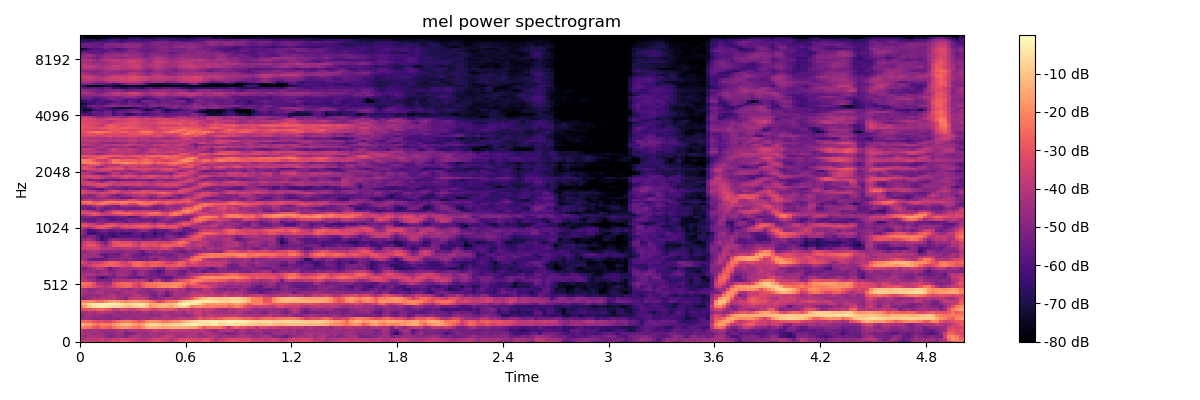

Values plotted in this chart, from the file beside it:
-3.402073669433593750e+01, -3.285067749023437500e+01, -3.349805450439453125e+01, -3.539723968505859375e+01, -3.656401443481445312e+01, -3.419267272949218750e+01, -3.442907333374023438e+01, -3.273357772827148438e+01, -3.093822860717773438e+01, -3.058248329162597656e+01, -2.892818260192871094e+01, -2.874599647521972656e+01, -2.998131179809570312e+01, -3.253025054931640625e+01, -3.537192916870117188e+01, -3.613766860961914062e+01, -3.543745422363281250e+01, -3.187821197509765625e+01, -2.941739273071289062e+01, -2.880902862548828125e+01, -3.107870101928710938e+01, -3.606721115112304688e+01, -3.972827911376953125e+01, -3.473964691162109375e+01
-4.299612808227539062e+01, -4.015939331054687500e+01, -3.978729629516601562e+01, -3.889201354980468750e+01, -3.899563598632812500e+01, -3.611573791503906250e+01, -3.924954605102539062e+01, -3.882131195068359375e+01, -3.610678482055664062e+01, -3.684944152832031250e+01, -3.395227813720703125e+01, -3.500173950195312500e+01, -3.616881561279296875e+01, -3.673510742187500000e+01, -3.949657440185546875e+01, -4.141835403442382812e+01, -4.008521270751953125e+01, -3.673856353759765625e+01, -3.523283386230468750e+01, -3.418193817138671875e+01, -3.571831130981445312e+01, -3.679699707031250000e+01, -4.064436340332031250e+01, -3.699600219726562500e+01
-4.312069702148437500e+01, -4.642134857177734375e+01, -4.138302612304687500e+01, -4.255527114868164062e+01, -4.210674285888671875e+01, -4.395173645019531250e+01, -4.732308959960937500e+01, -5.018169403076171875e+01, -4.892820739746093750e+01, -4.608810424804687500e+01, -4.657013320922851562e+01, -5.060335540771484375e+01, -4.506405258178710938e+01, -4.155012512207031250e+01, -4.136564636230468750e+01, -4.532254028320312500e+01, -4.514775085449218750e+01, -4.403253173828125000e+01, -4.173358154296875000e+01, -4.443730163574218750e+01, -3.940296173095703125e+01, -3.661045455932617188e+01, -3.901396560668945312e+01, -4.202435302734375000e+01
-4.025959777832031250e+01, -4.328364944458007812e+01, -4.405348968505859375e+01, -4.656668090820312500e+01, -4.357999801635742188e+01, -4.385981369018554688e+01, -4.896504211425781250e+01, -4.887469482421875000e+01, -4.648466110229492188e+01, -4.496798706054687500e+01, -4.547323226928710938e+01, -5.134750366210937500e+01, -5.184888458251953125e+01, -4.928070068359375000e+01, -4.335206222534179688e+01, -4.532327651977539062e+01, -4.713091278076171875e+01, -4.287429046630859375e+01, -4.339462661743164062e+01, -4.462065124511718750e+01, -4.631072998046875000e+01, -4.288403320312500000e+01, -4.044686126708984375e+01, -4.313941955566406250e+01
-3.795539093017578125e+01, -4.242934799194335938e+01, -4.383668899536132812e+01, -4.292715454101562500e+01, -4.370149993896484375e+01, -4.574219894409179688e+01, -4.477029800415039062e+01, -4.505301666259765625e+01, -4.547716522216796875e+01, -4.300401306152343750e+01, -4.220806884765625000e+01, -4.638117980957031250e+01, -4.370098114013671875e+01, -4.272782135009765625e+01, -4.402958679199218750e+01, -4.281525802612304688e+01, -4.185856628417968750e+01, -4.056936264038085938e+01, -3.711521148681640625e+01, -3.924198150634765625e+01, -4.039687728881835938e+01, -4.040778732299804688e+01, -3.831456756591796875e+01, -3.795158004760742188e+01
-2.117730712890625000e+01, -2.235932159423828125e+01, -2.427931404113769531e+01, -2.961576080322265625e+01, -3.110908889770507812e+01, -2.581781959533691406e+01, -2.612213325500488281e+01, -2.913887977600097656e+01, -2.396883392333984375e+01, -2.069577407836914062e+01, -1.910123252868652344e+01, -1.845676231384277344e+01, -2.017297935485839844e+01, -2.254669570922851562e+01, -2.486717224121093750e+01, -1.979109191894531250e+01, -1.476423645019531250e+01, -1.271393108367919922e+01, -1.281075096130371094e+01, -1.375884819030761719e+01, -1.520317649841308594e+01, -1.469215774536132812e+01, -1.300531673431396484e+01, -1.292462348937988281e+01
-1.434601974487304688e+01, -1.476637840270996094e+01, -1.676676368713378906e+01, -2.158387184143066406e+01, -2.407386398315429688e+01, -2.099756813049316406e+01, -2.142370414733886719e+01, -2.201435661315917969e+01, -1.805029869079589844e+01, -1.428917217254638672e+01, -1.203290748596191406e+01, -1.140968704223632812e+01, -1.254730129241943359e+01, -1.523885154724121094e+01, -1.991876029968261719e+01, -1.568407535552978516e+01, -9.572537422180175781e+00, -7.049146652221679688e+00, -6.731399536132812500e+00, -7.830438613891601562e+00, -9.995876312255859375e+00, -1.003768825531005859e+01, -8.163339614868164062e+00, -7.167507171630859375e+00
-2.513034820556640625e+01, -2.469635009765625000e+01, -2.610356521606445312e+01, -2.994841003417968750e+01, -3.228372955322265625e+01, -3.176005172729492188e+01, -3.393695068359375000e+01, -3.325909042358398438e+01, -2.915062332153320312e+01, -2.520565605163574219e+01, -2.239197731018066406e+01, -2.184142684936523438e+01, -2.255514144897460938e+01, -2.477672767639160156e+01, -2.930419158935546875e+01, -2.646491050720214844e+01, -2.093258094787597656e+01, -1.875468826293945312e+01, -1.832813644409179688e+01, -1.924775123596191406e+01, -2.298724937438964844e+01, -2.369273185729980469e+01, -2.099184608459472656e+01, -1.923785400390625000e+01
-4.455106353759765625e+01, -4.409219360351562500e+01, -4.503356552124023438e+01, -4.854910278320312500e+01, -4.876636886596679688e+01, -4.634939575195312500e+01, -4.785694885253906250e+01, -4.846659088134765625e+01, -4.778374481201171875e+01, -5.075362777709960938e+01, -4.669908905029296875e+01, -4.434159851074218750e+01, -4.499804687500000000e+01, -4.797874450683593750e+01, -4.553945541381835938e+01, -4.414830398559570312e+01, -4.489209747314453125e+01, -4.284513854980468750e+01, -4.043944549560546875e+01, -4.232977294921875000e+01, -4.119357299804687500e+01, -4.095357131958007812e+01, -4.069697570800781250e+01, -4.017044067382812500e+01
-5.031781005859375000e+01, -4.540074157714843750e+01, -4.318898773193359375e+01, -4.452873229980468750e+01, -4.358587265014648438e+01, -4.660791015625000000e+01, -4.856560516357421875e+01, -5.030754089355468750e+01, -4.640433502197265625e+01, -4.532412719726562500e+01, -4.670898437500000000e+01, -4.731943893432617188e+01, -4.644264221191406250e+01, -4.461195373535156250e+01, -4.555671310424804688e+01, -4.510242462158203125e+01, -4.604476928710937500e+01, -4.769062805175781250e+01, -4.717144393920898438e+01, -4.755082702636718750e+01, -4.233077239990234375e+01, -4.064540863037109375e+01, -4.381500244140625000e+01, -4.487613677978515625e+01
-4.180367279052734375e+01, -4.479956436157226562e+01, -4.152381134033203125e+01, -4.396543121337890625e+01, -4.089685821533203125e+01, -3.838041305541992188e+01, -4.152398681640625000e+01, -4.295291137695312500e+01, -4.400549316406250000e+01, -4.817533874511718750e+01, -4.539002227783203125e+01, -4.377291107177734375e+01, -4.659907150268554688e+01, -4.510114288330078125e+01, -4.685071563720703125e+01, -4.292879867553710938e+01, -4.158283233642578125e+01, -4.659017181396484375e+01, -4.391226959228515625e+01, -4.346102142333984375e+01, -4.291345214843750000e+01, -4.219916534423828125e+01, -4.650068283081054688e+01, -4.259230804443359375e+01
-3.142060661315917969e+01, -3.099826431274414062e+01, -2.991158676147460938e+01, -2.843290901184082031e+01, -2.654734802246093750e+01, -2.626126670837402344e+01, -2.840824508666992188e+01, -3.065452003479003906e+01, -3.702808380126953125e+01, -3.610930633544921875e+01, -3.278646850585937500e+01, -3.486959838867187500e+01, -3.675131988525390625e+01, -3.628089141845703125e+01, -3.260160446166992188e+01, -2.920608901977539062e+01, -3.089863586425781250e+01, -3.343035888671875000e+01, -3.640910339355468750e+01, -3.211303710937500000e+01, -3.017722892761230469e+01, -3.112433624267578125e+01, -2.998705482482910156e+01, -3.338495635986328125e+01
-2.216800117492675781e+01, -1.570052623748779297e+01, -8.826644897460937500e+00, -4.997852325439453125e+00, -3.539630889892578125e+00, -3.041149139404296875e+00, -3.455450057983398438e+00, -5.208641052246093750e+00, -6.400505065917968750e+00, -6.847837448120117188e+00, -8.080377578735351562e+00, -1.033911705017089844e+01, -1.157488632202148438e+01, -9.020007133483886719e+00, -6.585809707641601562e+00, -6.464584350585937500e+00, -1.113506603240966797e+01, -1.790256118774414062e+01, -1.500485610961914062e+01, -1.261633300781250000e+01, -1.097932052612304688e+01, -1.309525680541992188e+01, -1.580763816833496094e+01, -1.109911155700683594e+01
-1.429090023040771484e+01, -1.025225639343261719e+01, -5.633163452148437500e+00, -3.311691284179687500e+00, -2.623157501220703125e+00, -2.206331253051757812e+00, -1.578908920288085938e+00, -1.402824401855468750e+00, -1.810710906982421875e+00, -2.811298370361328125e+00, -4.653860092163085938e+00, -6.564565658569335938e+00, -6.162883758544921875e+00, -4.438102722167968750e+00, -3.141599655151367188e+00, -3.910575866699218750e+00, -8.343013763427734375e+00, -1.447166824340820312e+01, -1.301706218719482422e+01, -1.299624061584472656e+01, -1.099180030822753906e+01, -1.053969764709472656e+01, -1.132688903808593750e+01, -8.081832885742187500e+00
-2.327630043029785156e+01, -2.075800704956054688e+01, -1.952177429199218750e+01, -2.103848266601562500e+01, -2.401733398437500000e+01, -2.419405746459960938e+01, -1.942908859252929688e+01, -1.545946788787841797e+01, -1.481961441040039062e+01, -1.647950363159179688e+01, -1.934432983398437500e+01, -2.112808609008789062e+01, -1.820585441589355469e+01, -1.736632728576660156e+01, -1.730053329467773438e+01, -1.845122146606445312e+01, -1.977440261840820312e+01, -2.293721580505371094e+01, -2.734233474731445312e+01, -3.398952865600585938e+01, -3.057700920104980469e+01, -2.423134040832519531e+01, -2.370263862609863281e+01, -2.255765724182128906e+01
-4.708418273925781250e+01, -4.981453704833984375e+01, -4.676281738281250000e+01, -4.161764526367187500e+01, -4.324471282958984375e+01, -4.016411590576171875e+01, -4.045846939086914062e+01, -3.937821960449218750e+01, -3.905996704101562500e+01, -4.302299499511718750e+01, -4.471701049804687500e+01, -4.880075836181640625e+01, -4.010908508300781250e+01, -3.709504699707031250e+01, -3.703855133056640625e+01, -3.632466888427734375e+01, -4.059748840332031250e+01, -4.807071685791015625e+01, -5.018464660644531250e+01, -4.721243286132812500e+01, -4.585777282714843750e+01, -4.304222869873046875e+01, -4.152225875854492188e+01, -4.390979766845703125e+01
-4.246045684814453125e+01, -4.758510208129882812e+01, -4.743840026855468750e+01, -4.605607604980468750e+01, -4.838958740234375000e+01, -4.423162078857421875e+01, -4.450455093383789062e+01, -4.143713378906250000e+01, -4.021897888183593750e+01, -4.503307723999023438e+01, -4.345146179199218750e+01, -4.538796234130859375e+01, -4.515771102905273438e+01, -3.957542419433593750e+01, -3.991919708251953125e+01, -4.530175781250000000e+01, -4.320528030395507812e+01, -5.074536132812500000e+01, -5.342463684082031250e+01, -4.679216384887695312e+01, -4.950028228759765625e+01, -5.574823760986328125e+01, -4.974871826171875000e+01, -4.312519836425781250e+01
-3.946680450439453125e+01, -4.380778503417968750e+01, -4.442568969726562500e+01, -4.383701324462890625e+01, -4.168791198730468750e+01, -4.157369995117187500e+01, -4.629543685913085938e+01, -4.373895263671875000e+01, -4.515291595458984375e+01, -4.883692932128906250e+01, -4.439319229125976562e+01, -4.058395385742187500e+01, -4.154089355468750000e+01, -4.144275665283203125e+01, -4.715510940551757812e+01, -4.684597778320312500e+01, -4.816394042968750000e+01, -5.032889175415039062e+01, -5.046005249023437500e+01, -4.495059967041015625e+01, -4.552050781250000000e+01, -5.339128875732421875e+01, -4.819690704345703125e+01, -4.296586227416992188e+01
-3.734119415283203125e+01, -4.369203948974609375e+01, -4.703937911987304688e+01, -4.542926788330078125e+01, -4.397451400756835938e+01, -4.215649414062500000e+01, -4.309080123901367188e+01, -4.516129302978515625e+01, -4.332588958740234375e+01, -4.141471862792968750e+01, -4.483554458618164062e+01, -4.386532974243164062e+01, -4.584025573730468750e+01, -4.323667907714843750e+01, -4.199362182617187500e+01, -4.627663803100585938e+01, -4.783212661743164062e+01, -4.698503112792968750e+01, -4.450818634033203125e+01, -4.220925140380859375e+01, -4.096807479858398438e+01, -4.445858383178710938e+01, -3.971484375000000000e+01, -3.965502166748046875e+01
-2.677142143249511719e+01, -2.579272270202636719e+01, -2.780464744567871094e+01, -3.192219543457031250e+01, -3.540854644775390625e+01, -3.797555923461914062e+01, -4.069995117187500000e+01, -3.791534805297851562e+01, -3.235253524780273438e+01, -2.891050338745117188e+01, -2.709799575805664062e+01, -2.565572357177734375e+01, -2.689890098571777344e+01, -3.217346954345703125e+01, -3.663091659545898438e+01, -2.927320289611816406e+01, -2.515815544128417969e+01, -2.433413505554199219e+01, -2.409512901306152344e+01, -2.191070556640625000e+01, -1.996785545349121094e+01, -1.965428543090820312e+01, -1.924531936645507812e+01, -1.923538780212402344e+01
-2.292066955566406250e+01, -2.306887435913085938e+01, -2.535226440429687500e+01, -3.105907821655273438e+01, -4.047991561889648438e+01, -4.175063323974609375e+01, -4.501951217651367188e+01, -4.252214050292968750e+01, -3.137393188476562500e+01, -2.668321037292480469e+01, -2.537317848205566406e+01, -2.483480834960937500e+01, -2.537127304077148438e+01, -3.062587738037109375e+01, -3.456317901611328125e+01, -2.755953216552734375e+01, -2.441692161560058594e+01, -2.422712135314941406e+01, -2.259297180175781250e+01, -2.095158386230468750e+01, -2.138623428344726562e+01, -2.143349075317382812e+01, -2.136588287353515625e+01, -1.955604553222656250e+01
-3.876479339599609375e+01, -3.992780303955078125e+01, -4.180146408081054688e+01, -4.611362457275390625e+01, -5.275923156738281250e+01, -4.973745727539062500e+01, -5.092964553833007812e+01, -5.043622589111328125e+01, -4.255671310424804688e+01, -4.346211242675781250e+01, -4.084922027587890625e+01, -4.166743469238281250e+01, -4.199122619628906250e+01, -4.095955657958984375e+01, -4.068399047851562500e+01, -3.956908416748046875e+01, -4.371402740478515625e+01, -5.516556167602539062e+01, -4.148935699462890625e+01, -3.904517745971679688e+01, -4.730094146728515625e+01, -5.236883544921875000e+01, -4.631534576416015625e+01, -3.832136154174804688e+01
-3.965737915039062500e+01, -4.401333618164062500e+01, -4.891016006469726562e+01, -4.927884674072265625e+01, -5.539628982543945312e+01, -6.342158508300781250e+01, -5.794820022583007812e+01, -5.246256256103515625e+01, -5.289099502563476562e+01, -4.975465011596679688e+01, -4.816951370239257812e+01, -5.149978637695312500e+01, -5.301713562011718750e+01, -5.371957778930664062e+01, -5.688993835449218750e+01, -5.344795608520507812e+01, -5.103457260131835938e+01, -5.217605590820312500e+01, -5.159383010864257812e+01, -5.294020080566406250e+01, -5.704059600830078125e+01, -5.796847534179687500e+01, -5.718699645996093750e+01, -4.889647293090820312e+01
-4.298291778564453125e+01, -4.233960342407226562e+01, -4.177908325195312500e+01, -4.315374755859375000e+01, -4.567095184326171875e+01, -4.544816589355468750e+01, -4.442271423339843750e+01, -4.776689147949218750e+01, -5.058888244628906250e+01, -4.408680725097656250e+01, -4.298548126220703125e+01, -4.480493927001953125e+01, -4.834468460083007812e+01, -5.286469268798828125e+01, -4.634026336669921875e+01, -4.483395385742187500e+01, -4.937402343750000000e+01, -5.322765350341796875e+01, -5.480279541015625000e+01, -5.568824768066406250e+01, -5.265629577636718750e+01, -4.804404449462890625e+01, -4.744297790527343750e+01, -4.812356185913085938e+01
-4.507484817504882812e+01, -4.627810668945312500e+01, -4.561491394042968750e+01, -4.641738510131835938e+01, -4.897036743164062500e+01, -4.540319442749023438e+01, -4.455737304687500000e+01, -5.035609436035156250e+01, -5.040905761718750000e+01, -4.577685546875000000e+01, -4.480377578735351562e+01, -4.552466583251953125e+01, -4.667311859130859375e+01, -5.286632156372070312e+01, -4.680786514282226562e+01, -4.452419662475585938e+01, -4.848012161254882812e+01, -5.386453247070312500e+01, -5.568316650390625000e+01, -5.977136611938476562e+01, -5.532551574707031250e+01, -4.827338409423828125e+01, -4.633570098876953125e+01, -4.781373596191406250e+01
-4.847692871093750000e+01, -5.164572143554687500e+01, -4.698497009277343750e+01, -4.345503997802734375e+01, -4.021458053588867188e+01, -4.006468963623046875e+01, -4.523025894165039062e+01, -5.406848907470703125e+01, -4.878759765625000000e+01, -4.597460937500000000e+01, -4.322634124755859375e+01, -4.324778747558593750e+01, -4.367210006713867188e+01, -4.283842086791992188e+01, -4.199306488037109375e+01, -4.002378463745117188e+01, -4.000532913208007812e+01, -4.187650680541992188e+01, -4.857692337036132812e+01, -5.218396759033203125e+01, -5.197668457031250000e+01, -4.067020797729492188e+01, -3.796691894531250000e+01, -4.110087585449218750e+01
-3.824515151977539062e+01, -3.901952362060546875e+01, -3.669734191894531250e+01, -3.183555221557617188e+01, -3.004859542846679688e+01, -2.843615341186523438e+01, -2.730044174194335938e+01, -2.714063262939453125e+01, -2.737096977233886719e+01, -2.879759216308593750e+01, -3.008158111572265625e+01, -3.334989166259765625e+01, -3.281254959106445312e+01, -2.546558761596679688e+01, -2.378225135803222656e+01, -2.746758460998535156e+01, -3.096805191040039062e+01, -2.672211456298828125e+01, -2.628938102722167969e+01, -2.774674224853515625e+01, -3.057674980163574219e+01, -3.047225379943847656e+01, -2.992604446411132812e+01, -2.829677963256835938e+01
-3.203685379028320312e+01, -3.527957916259765625e+01, -4.060633468627929688e+01, -3.684901428222656250e+01, -3.713612365722656250e+01, -3.410420989990234375e+01, -2.920220756530761719e+01, -2.651036643981933594e+01, -2.704154586791992188e+01, -2.916124343872070312e+01, -3.395112991333007812e+01, -3.580697631835937500e+01, -3.145046615600585938e+01, -2.592172431945800781e+01, -2.491764450073242188e+01, -2.803257369995117188e+01, -3.091552925109863281e+01, -2.855981636047363281e+01, -2.673133277893066406e+01, -2.740291976928710938e+01, -3.101946640014648438e+01, -3.451080322265625000e+01, -3.788816833496093750e+01, -3.187133216857910156e+01
-4.185944366455078125e+01, -4.482919692993164062e+01, -5.165679931640625000e+01, -5.564449310302734375e+01, -5.627945327758789062e+01, -5.578204345703125000e+01, -5.273364257812500000e+01, -5.013670349121093750e+01, -4.855458450317382812e+01, -4.980050659179687500e+01, -4.627552413940429688e+01, -4.955476379394531250e+01, -4.843319702148437500e+01, -5.149743652343750000e+01, -5.361617279052734375e+01, -5.299703216552734375e+01, -5.323313903808593750e+01, -4.895108413696289062e+01, -5.371565246582031250e+01, -4.738845825195312500e+01, -4.530963134765625000e+01, -4.873392486572265625e+01, -4.789986419677734375e+01, -4.866828918457031250e+01
-4.584638977050781250e+01, -4.352163696289062500e+01, -4.388019943237304688e+01, -4.499698638916015625e+01, -4.528105545043945312e+01, -4.987457656860351562e+01, -5.738388061523437500e+01, -5.286745452880859375e+01, -5.138459014892578125e+01, -5.244622802734375000e+01, -4.987447357177734375e+01, -4.460313034057617188e+01, -4.896081161499023438e+01, -5.380781936645507812e+01, -5.438423919677734375e+01, -5.201334381103515625e+01, -5.159761047363281250e+01, -4.710033416748046875e+01, -4.681184005737304688e+01, -4.650559234619140625e+01, -4.814550399780273438e+01, -5.100666809082031250e+01, -5.097954559326171875e+01, -5.125736999511718750e+01
-4.672482299804687500e+01, -4.397558593750000000e+01, -4.498867416381835938e+01, -4.358869934082031250e+01, -4.593847656250000000e+01, -5.482804870605468750e+01, -5.740512466430664062e+01, -5.234428787231445312e+01, -5.300962066650390625e+01, -5.555655670166015625e+01, -4.939995956420898438e+01, -4.514441680908203125e+01, -4.863249969482421875e+01, -5.383978271484375000e+01, -5.405158996582031250e+01, -5.795446014404296875e+01, -5.522109985351562500e+01, -5.175086212158203125e+01, -4.996232986450195312e+01, -5.023986053466796875e+01, -5.232777023315429688e+01, -5.179117584228515625e+01, -5.391687774658203125e+01, -5.007490539550781250e+01
-4.505704879760742188e+01, -4.610577392578125000e+01, -4.449183654785156250e+01, -4.276074218750000000e+01, -4.376059722900390625e+01, -4.575244140625000000e+01, -4.816240692138671875e+01, -4.866352462768554688e+01, -4.739342880249023438e+01, -4.922323608398437500e+01, -4.894543838500976562e+01, -4.831086730957031250e+01, -4.769844436645507812e+01, -4.787340927124023438e+01, -5.180202484130859375e+01, -5.568702697753906250e+01, -4.794157409667968750e+01, -4.573091888427734375e+01, -4.887796783447265625e+01, -4.459729003906250000e+01, -4.927085494995117188e+01, -4.857228088378906250e+01, -4.706213760375976562e+01, -4.951731109619140625e+01
-3.731687164306640625e+01, -3.545227813720703125e+01, -3.465484619140625000e+01, -3.475571823120117188e+01, -3.474175262451171875e+01, -3.960393142700195312e+01, -4.005261993408203125e+01, -3.951705169677734375e+01, -4.121999740600585938e+01, -4.287144470214843750e+01, -4.020555877685546875e+01, -3.876944732666015625e+01, -3.948732376098632812e+01, -4.228945159912109375e+01, -4.078982543945312500e+01, -3.525108337402343750e+01, -3.709252548217773438e+01, -3.832638931274414062e+01, -3.848826980590820312e+01, -3.691069793701171875e+01, -3.391754913330078125e+01, -3.338352966308593750e+01, -3.842232131958007812e+01, -4.577816009521484375e+01
-3.993340301513671875e+01, -3.426313781738281250e+01, -3.007484054565429688e+01, -2.948876380920410156e+01, -3.375481796264648438e+01, -4.302738952636718750e+01, -4.565191268920898438e+01, -3.848524093627929688e+01, -3.105299186706542969e+01, -2.871436119079589844e+01, -2.841233253479003906e+01, -2.800872039794921875e+01, -2.868190383911132812e+01, -3.257263183593750000e+01, -3.623709869384765625e+01, -2.922456169128417969e+01, -3.065576934814453125e+01, -3.208159255981445312e+01, -3.049411201477050781e+01, -3.208142852783203125e+01, -2.742308425903320312e+01, -2.629088592529296875e+01, -2.828358459472656250e+01, -2.853705787658691406e+01
-4.280348205566406250e+01, -3.440180206298828125e+01, -3.235727310180664062e+01, -3.510759735107421875e+01, -4.027046203613281250e+01, -4.746441650390625000e+01, -5.240944290161132812e+01, -4.021737670898437500e+01, -3.123218917846679688e+01, -2.896868705749511719e+01, -3.028187561035156250e+01, -3.128042030334472656e+01, -3.113633346557617188e+01, -3.531797790527343750e+01, -3.984791564941406250e+01, -3.384619140625000000e+01, -3.310996246337890625e+01, -3.347936248779296875e+01, -3.277981567382812500e+01, -3.511787796020507812e+01, -3.412459182739257812e+01, -3.475168609619140625e+01, -3.389735794067382812e+01, -2.939578056335449219e+01
-4.870130157470703125e+01, -4.639209365844726562e+01, -4.367177581787109375e+01, -4.827317047119140625e+01, -5.548671340942382812e+01, -6.208219528198242188e+01, -5.881333160400390625e+01, -5.096186828613281250e+01, -4.690332031250000000e+01, -4.810232162475585938e+01, -4.954409790039062500e+01, -4.855766296386718750e+01, -5.054814147949218750e+01, -5.154558181762695312e+01, -5.164113998413085938e+01, -5.494568634033203125e+01, -5.336070251464843750e+01, -5.271746826171875000e+01, -5.103080749511718750e+01, -4.853211212158203125e+01, -5.298014068603515625e+01, -5.202001190185546875e+01, -4.728398513793945312e+01, -4.536632537841796875e+01
-5.027143478393554688e+01, -5.427200698852539062e+01, -5.046420288085937500e+01, -5.036293029785156250e+01, -5.702542495727539062e+01, -6.496331787109375000e+01, -6.044682312011718750e+01, -6.063844680786132812e+01, -6.548147583007812500e+01, -6.068887710571289062e+01, -5.857154846191406250e+01, -5.871088790893554688e+01, -5.935777282714843750e+01, -5.826068115234375000e+01, -5.760106277465820312e+01, -6.266048431396484375e+01, -5.941750335693359375e+01, -5.754195022583007812e+01, -6.035134506225585938e+01, -5.605730819702148438e+01, -5.673384857177734375e+01, -5.039803314208984375e+01, -4.889950180053710938e+01, -5.347058486938476562e+01
-4.663004302978515625e+01, -5.209774398803710938e+01, -6.283492660522460938e+01, -6.494125366210937500e+01, -5.999081802368164062e+01, -5.780775833129882812e+01, -5.707702636718750000e+01, -6.204779052734375000e+01, -6.183588790893554688e+01, -5.926150894165039062e+01, -6.261512374877929688e+01, -6.293534469604492188e+01, -6.344176864624023438e+01, -5.702991485595703125e+01, -5.521749114990234375e+01, -6.069493484497070312e+01, -5.776242065429687500e+01, -5.816729736328125000e+01, -6.661589050292968750e+01, -5.960856246948242188e+01, -5.955388641357421875e+01, -5.434319305419921875e+01, -5.569445800781250000e+01, -5.680320739746093750e+01
-4.591221618652343750e+01, -5.166643524169921875e+01, -6.109609985351562500e+01, -5.819330978393554688e+01, -5.641623306274414062e+01, -5.172287750244140625e+01, -5.207194900512695312e+01, -5.557832336425781250e+01, -5.608408737182617188e+01, -5.373258209228515625e+01, -5.551861572265625000e+01, -5.318709564208984375e+01, -5.522734832763671875e+01, -5.499811553955078125e+01, -5.079397583007812500e+01, -4.694322204589843750e+01, -4.780361557006835938e+01, -5.477367782592773438e+01, -5.784522247314453125e+01, -5.564670562744140625e+01, -5.663236999511718750e+01, -5.709764480590820312e+01, -5.180383300781250000e+01, -4.789997100830078125e+01
-4.006658172607421875e+01, -4.279488372802734375e+01, -4.465860748291015625e+01, -3.689859008789062500e+01, -3.068385696411132812e+01, -2.930736541748046875e+01, -3.177204322814941406e+01, -3.731413269042968750e+01, -4.479849243164062500e+01, -4.451632308959960938e+01, -3.695341491699218750e+01, -3.454803466796875000e+01, -3.501819229125976562e+01, -3.510200119018554688e+01, -3.351281738281250000e+01, -3.182598304748535156e+01, -3.303565979003906250e+01, -3.560701751708984375e+01, -4.061182403564453125e+01, -3.507171249389648438e+01, -3.230012512207031250e+01, -3.323087310791015625e+01, -3.210848999023437500e+01, -3.288241958618164062e+01
-3.064002037048339844e+01, -2.947212982177734375e+01, -3.204869842529296875e+01, -3.197005462646484375e+01, -2.912719535827636719e+01, -2.885666275024414062e+01, -2.642473220825195312e+01, -2.632099342346191406e+01, -2.871391105651855469e+01, -3.405320739746093750e+01, -3.187115097045898438e+01, -2.850286102294921875e+01, -3.154157447814941406e+01, -2.893341064453125000e+01, -2.663626289367675781e+01, -2.789204788208007812e+01, -2.743279075622558594e+01, -2.952486610412597656e+01, -3.213457489013671875e+01, -2.728595352172851562e+01, -2.662093925476074219e+01, -3.138377761840820312e+01, -2.986655044555664062e+01, -2.987876129150390625e+01
-3.108340454101562500e+01, -3.184930419921875000e+01, -3.474914169311523438e+01, -3.970636367797851562e+01, -4.320151519775390625e+01, -4.483733749389648438e+01, -3.612723922729492188e+01, -3.108587265014648438e+01, -3.104053115844726562e+01, -3.534000778198242188e+01, -3.801654815673828125e+01, -3.709028625488281250e+01, -3.928519058227539062e+01, -3.680578613281250000e+01, -3.593618774414062500e+01, -3.256922149658203125e+01, -3.218793869018554688e+01, -3.762670898437500000e+01, -3.851774597167968750e+01, -3.454249572753906250e+01, -3.556985473632812500e+01, -4.177128601074218750e+01, -4.270034790039062500e+01, -3.861206054687500000e+01
-4.666542053222656250e+01, -4.890766143798828125e+01, -5.351976776123046875e+01, -5.325288391113281250e+01, -4.956597900390625000e+01, -4.982450866699218750e+01, -5.274657058715820312e+01, -5.029035949707031250e+01, -5.119356918334960938e+01, -5.115789794921875000e+01, -5.167910003662109375e+01, -5.515029907226562500e+01, -5.252069854736328125e+01, -5.049687576293945312e+01, -4.953028869628906250e+01, -5.166912841796875000e+01, -4.903761291503906250e+01, -4.994370269775390625e+01, -5.426586532592773438e+01, -4.892625808715820312e+01, -4.869981384277343750e+01, -5.093351745605468750e+01, -5.156711959838867188e+01, -4.796717071533203125e+01
-5.324987792968750000e+01, -5.524114608764648438e+01, -5.590191650390625000e+01, -5.754645156860351562e+01, -5.312480163574218750e+01, -5.050299453735351562e+01, -5.285172271728515625e+01, -5.997746658325195312e+01, -6.006512069702148438e+01, -5.565655517578125000e+01, -5.791760253906250000e+01, -5.492067718505859375e+01, -5.117411041259765625e+01, -5.364796066284179688e+01, -5.512269592285156250e+01, -5.340142059326171875e+01, -5.440097808837890625e+01, -5.309666442871093750e+01, -5.661341857910156250e+01, -5.258541107177734375e+01, -4.845291137695312500e+01, -4.512528228759765625e+01, -4.872043991088867188e+01, -5.357999801635742188e+01
-5.258825683593750000e+01, -5.134112167358398438e+01, -4.857302093505859375e+01, -5.033750152587890625e+01, -5.322959899902343750e+01, -5.411092758178710938e+01, -5.776111984252929688e+01, -5.728554916381835938e+01, -5.590092468261718750e+01, -5.426585006713867188e+01, -5.225231933593750000e+01, -5.306460189819335938e+01, -5.882125854492187500e+01, -5.736502456665039062e+01, -5.287475204467773438e+01, -4.332985687255859375e+01, -4.174617767333984375e+01, -4.820174026489257812e+01, -4.868457031250000000e+01, -4.780020141601562500e+01, -4.660199356079101562e+01, -4.165525054931640625e+01, -4.023111724853515625e+01, -4.419092178344726562e+01
-4.178139495849609375e+01, -4.106526184082031250e+01, -3.505111312866210938e+01, -2.981214523315429688e+01, -3.165991210937500000e+01, -3.592193603515625000e+01, -3.711033248901367188e+01, -3.876335144042968750e+01, -3.765287017822265625e+01, -3.561348342895507812e+01, -3.402057266235351562e+01, -3.116257858276367188e+01, -3.071809768676757812e+01, -3.435911941528320312e+01, -3.614460754394531250e+01, -3.384288024902343750e+01, -3.010922622680664062e+01, -2.809962844848632812e+01, -2.812314987182617188e+01, -2.933838653564453125e+01, -3.110596466064453125e+01, -3.249250411987304688e+01, -2.440130615234375000e+01, -2.302732086181640625e+01
-2.927303123474121094e+01, -3.113913345336914062e+01, -3.194301986694335938e+01, -2.852877235412597656e+01, -3.194899749755859375e+01, -3.804243469238281250e+01, -3.676175689697265625e+01, -3.537419891357421875e+01, -2.858911514282226562e+01, -2.485404014587402344e+01, -2.568790817260742188e+01, -2.664323997497558594e+01, -2.588503456115722656e+01, -3.002474021911621094e+01, -3.086750411987304688e+01, -2.957475662231445312e+01, -2.918128395080566406e+01, -2.485627746582031250e+01, -2.300575447082519531e+01, -2.499775695800781250e+01, -3.134149169921875000e+01, -3.279751205444335938e+01, -2.572535705566406250e+01, -2.125347900390625000e+01
-3.493671798706054688e+01, -3.630773162841796875e+01, -3.916775894165039062e+01, -4.337206268310546875e+01, -4.694429016113281250e+01, -5.438597106933593750e+01, -4.738782882690429688e+01, -4.087207031250000000e+01, -3.486292266845703125e+01, -3.258448410034179688e+01, -3.533329391479492188e+01, -4.169377136230468750e+01, -3.769252014160156250e+01, -3.777163314819335938e+01, -3.832985687255859375e+01, -3.660036468505859375e+01, -3.754902267456054688e+01, -3.838914489746093750e+01, -3.675993728637695312e+01, -3.861129379272460938e+01, -4.378836059570312500e+01, -4.285031890869140625e+01, -3.949649429321289062e+01, -3.363867187500000000e+01
-5.063794708251953125e+01, -5.251385116577148438e+01, -5.505971527099609375e+01, -5.378710556030273438e+01, -4.829716873168945312e+01, -5.061243438720703125e+01, -5.549002838134765625e+01, -5.312516021728515625e+01, -5.036273956298828125e+01, -5.264460372924804688e+01, -5.311870193481445312e+01, -5.176160049438476562e+01, -5.322082519531250000e+01, -5.461281585693359375e+01, -5.419749832153320312e+01, -5.185535049438476562e+01, -5.133673477172851562e+01, -5.210420227050781250e+01, -5.472837829589843750e+01, -5.155492401123046875e+01, -5.189864730834960938e+01, -4.643909835815429688e+01, -4.344329071044921875e+01, -4.778514099121093750e+01
-5.213208007812500000e+01, -5.150644302368164062e+01, -4.868220520019531250e+01, -4.441667938232421875e+01, -4.027724456787109375e+01, -4.073974609375000000e+01, -4.664892578125000000e+01, -4.894074249267578125e+01, -5.114269638061523438e+01, -5.352875518798828125e+01, -4.388185119628906250e+01, -4.435510253906250000e+01, -4.551924133300781250e+01, -4.624195098876953125e+01, -4.246181488037109375e+01, -3.661085510253906250e+01, -3.733994293212890625e+01, -4.208998107910156250e+01, -4.987256240844726562e+01, -5.189878463745117188e+01, -4.857754135131835938e+01, -4.436652374267578125e+01, -4.469185638427734375e+01, -4.804534530639648438e+01
-3.049664878845214844e+01, -2.909837150573730469e+01, -2.689341354370117188e+01, -2.679610633850097656e+01, -2.414426040649414062e+01, -2.239611053466796875e+01, -2.426411247253417969e+01, -2.874520492553710938e+01, -2.963416099548339844e+01, -2.845301628112792969e+01, -2.551797103881835938e+01, -2.665323448181152344e+01, -3.231309890747070312e+01, -3.298336029052734375e+01, -2.512840461730957031e+01, -2.282177162170410156e+01, -2.338072776794433594e+01, -2.583819007873535156e+01, -3.061637115478515625e+01, -3.532060623168945312e+01, -3.318147277832031250e+01, -2.865611076354980469e+01, -3.198287582397460938e+01, -3.632685852050781250e+01
-2.485167884826660156e+01, -2.298730278015136719e+01, -2.295138359069824219e+01, -2.836185455322265625e+01, -2.895727920532226562e+01, -2.478397178649902344e+01, -2.315586280822753906e+01, -2.171642112731933594e+01, -2.166487312316894531e+01, -2.164468955993652344e+01, -2.095303153991699219e+01, -2.086620330810546875e+01, -2.249761199951171875e+01, -2.360846328735351562e+01, -2.171843338012695312e+01, -2.492328262329101562e+01, -2.792389678955078125e+01, -2.452939987182617188e+01, -2.434755134582519531e+01, -2.730617523193359375e+01, -2.961076354980468750e+01, -2.554283714294433594e+01, -2.802827262878417969e+01, -2.948851966857910156e+01
-4.316193389892578125e+01, -3.984278106689453125e+01, -3.781979370117187500e+01, -4.334104919433593750e+01, -4.539282226562500000e+01, -4.289400100708007812e+01, -4.004035949707031250e+01, -3.592095184326171875e+01, -3.780361938476562500e+01, -3.992742919921875000e+01, -4.011345672607421875e+01, -3.833146667480468750e+01, -3.150672531127929688e+01, -3.138434600830078125e+01, -3.743424987792968750e+01, -3.842961120605468750e+01, -3.755396270751953125e+01, -4.310385131835937500e+01, -4.051031875610351562e+01, -3.765453720092773438e+01, -4.035789871215820312e+01, -3.848383712768554688e+01, -3.694691848754882812e+01, -3.633964538574218750e+01
-5.013409042358398438e+01, -4.858355712890625000e+01, -4.783723449707031250e+01, -4.824314880371093750e+01, -4.546736145019531250e+01, -4.526011657714843750e+01, -4.668367767333984375e+01, -4.875342941284179688e+01, -4.859404754638671875e+01, -4.996279144287109375e+01, -5.468665313720703125e+01, -5.524063491821289062e+01, -5.506996154785156250e+01, -4.845691680908203125e+01, -4.452771759033203125e+01, -4.669197463989257812e+01, -4.770421600341796875e+01, -5.130908966064453125e+01, -4.839335632324218750e+01, -4.640499877929687500e+01, -4.899621963500976562e+01, -5.301808929443359375e+01, -5.437556838989257812e+01, -4.980135726928710938e+01
-4.527659606933593750e+01, -4.588868713378906250e+01, -4.904734802246093750e+01, -4.795938873291015625e+01, -4.256937408447265625e+01, -3.844105529785156250e+01, -4.012868499755859375e+01, -4.625850677490234375e+01, -5.005993652343750000e+01, -5.464739608764648438e+01, -5.103993225097656250e+01, -4.673719024658203125e+01, -4.498490524291992188e+01, -4.177109527587890625e+01, -4.036332702636718750e+01, -3.798908996582031250e+01, -4.116636276245117188e+01, -4.661356353759765625e+01, -4.569498443603515625e+01, -3.809874725341796875e+01, -3.560190200805664062e+01, -3.665840530395507812e+01, -4.107118606567382812e+01, -4.744008636474609375e+01
-3.058882141113281250e+01, -3.257551956176757812e+01, -3.478496932983398438e+01, -3.434416961669921875e+01, -3.652597045898437500e+01, -3.363101196289062500e+01, -3.392792892456054688e+01, -3.393993377685546875e+01, -3.188966369628906250e+01, -3.484689331054687500e+01, -3.930577087402343750e+01, -3.511685180664062500e+01, -3.385099792480468750e+01, -3.110857009887695312e+01, -3.196828079223632812e+01, -2.980754280090332031e+01, -3.188367462158203125e+01, -3.170168304443359375e+01, -2.952892684936523438e+01, -2.727193069458007812e+01, -2.578458404541015625e+01, -2.805735206604003906e+01, -3.120775032043457031e+01, -3.573726654052734375e+01
-3.224546051025390625e+01, -3.350628662109375000e+01, -3.788089370727539062e+01, -4.026822662353515625e+01, -4.495460510253906250e+01, -4.716726684570312500e+01, -4.219813919067382812e+01, -3.513710784912109375e+01, -3.162414550781250000e+01, -3.367478561401367188e+01, -3.886226654052734375e+01, -4.055912780761718750e+01, -3.762549209594726562e+01, -3.598090362548828125e+01, -3.585765457153320312e+01, -3.168025207519531250e+01, -3.193968582153320312e+01, -3.417033767700195312e+01, -3.603273773193359375e+01, -3.843827819824218750e+01, -3.641036224365234375e+01, -3.760607910156250000e+01, -3.930705642700195312e+01, -3.746237182617187500e+01
-4.285339355468750000e+01, -4.470925140380859375e+01, -5.126903533935546875e+01, -5.591498184204101562e+01, -5.725478363037109375e+01, -5.672710037231445312e+01, -5.269265747070312500e+01, -4.835947799682617188e+01, -4.979147338867187500e+01, -5.236593627929687500e+01, -5.220485305786132812e+01, -5.616628265380859375e+01, -5.173437500000000000e+01, -5.381558227539062500e+01, -5.480113983154296875e+01, -5.192050933837890625e+01, -5.154713058471679688e+01, -4.875691223144531250e+01, -4.944950866699218750e+01, -5.313828659057617188e+01, -5.146020507812500000e+01, -5.161402511596679688e+01, -5.159172439575195312e+01, -5.362833404541015625e+01
-5.043865585327148438e+01, -4.872166442871093750e+01, -4.904068756103515625e+01, -4.465464019775390625e+01, -3.725044631958007812e+01, -3.607205200195312500e+01, -3.961830139160156250e+01, -4.926956176757812500e+01, -5.050249481201171875e+01, -4.750996398925781250e+01, -5.021520996093750000e+01, -5.153746032714843750e+01, -4.978787612915039062e+01, -4.677785491943359375e+01, -4.415908050537109375e+01, -4.599413299560546875e+01, -4.718341064453125000e+01, -4.703531646728515625e+01, -4.768250656127929688e+01, -4.377410888671875000e+01, -4.072795104980468750e+01, -3.920389175415039062e+01, -3.939305114746093750e+01, -4.116071319580078125e+01
-3.788819885253906250e+01, -3.771540832519531250e+01, -3.380709838867187500e+01, -3.364623641967773438e+01, -3.128473663330078125e+01, -3.107237625122070312e+01, -3.206401824951171875e+01, -3.463718795776367188e+01, -3.726776885986328125e+01, -3.822294616699218750e+01, -3.515820312500000000e+01, -3.477966308593750000e+01, -3.584558486938476562e+01, -3.507995605468750000e+01, -3.267082214355468750e+01, -3.661420822143554688e+01, -3.848947906494140625e+01, -3.894779968261718750e+01, -3.717532348632812500e+01, -3.354653167724609375e+01, -3.495059585571289062e+01, -3.309763717651367188e+01, -3.240417861938476562e+01, -3.250220489501953125e+01
-3.589800262451171875e+01, -3.520337295532226562e+01, -3.444552230834960938e+01, -3.815465545654296875e+01, -4.311408996582031250e+01, -4.790919876098632812e+01, -4.148355865478515625e+01, -3.678095245361328125e+01, -3.769085311889648438e+01, -3.938868713378906250e+01, -3.799185562133789062e+01, -3.900278091430664062e+01, -3.970653533935546875e+01, -3.934529876708984375e+01, -3.787989807128906250e+01, -3.858524322509765625e+01, -4.015338134765625000e+01, -4.513677215576171875e+01, -4.219474792480468750e+01, -3.864812850952148438e+01, -4.048072052001953125e+01, -4.138359451293945312e+01, -3.996393585205078125e+01, -3.845440292358398438e+01
... 67 more rows
